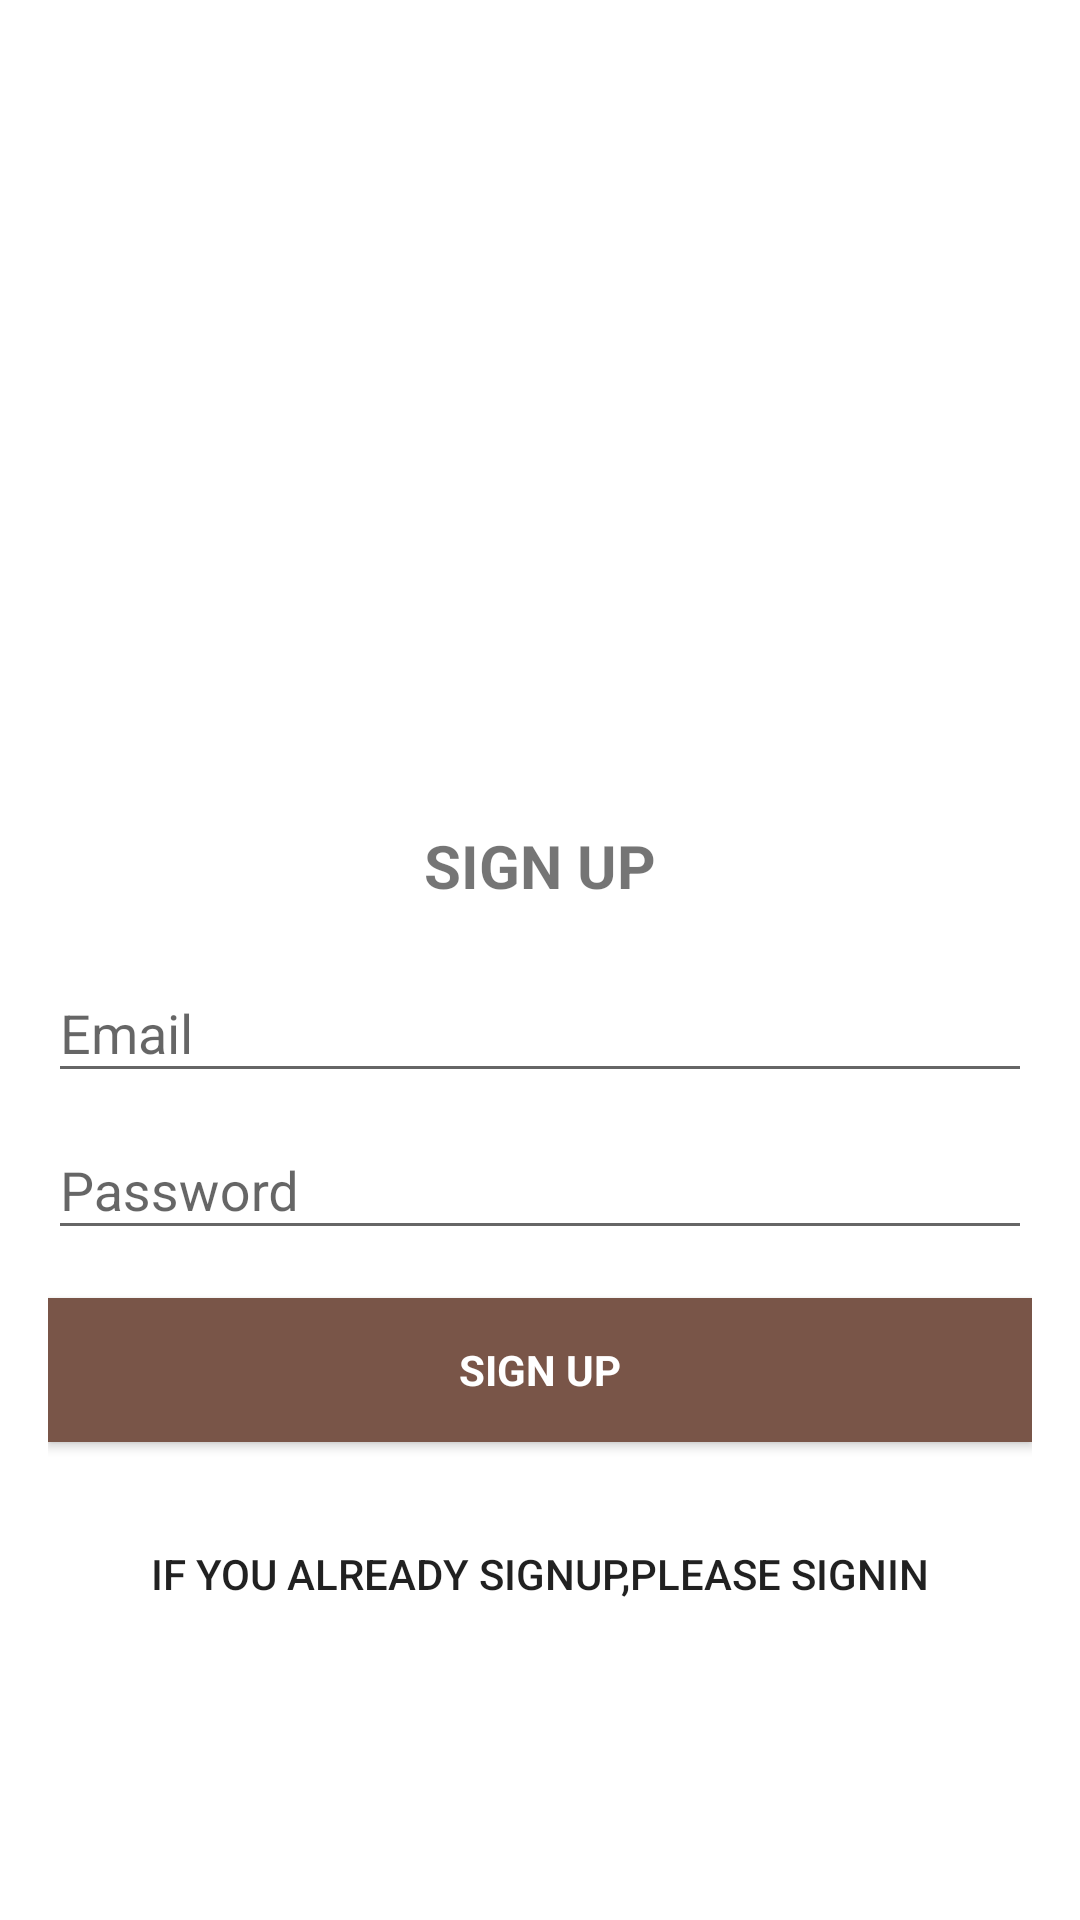

Write the Android layout XML for this screen, with the resource values it uses.
<!-- AndroidManifest.xml: application theme AppTheme -->
<!-- res/layout/activity_register.xml -->
<?xml version="1.0" encoding="utf-8"?>
<LinearLayout xmlns:android="http://schemas.android.com/apk/res/android"
    android:layout_width="fill_parent"
    android:layout_height="fill_parent"
    android:background="@color/white"
    android:gravity="center"
    android:orientation="vertical"
    android:padding="16dp">

    <ImageView
        android:layout_width="match_parent"
        android:layout_height="174dp"
        android:src="@drawable/logo"
        android:contentDescription="@string/logo" />


    <TextView
        android:layout_width="match_parent"
        android:layout_height="wrap_content"
        android:text="SIGN UP"
        android:gravity="center"
        android:textStyle="bold"
        android:textAllCaps="true"
        android:textSize="20sp"
        android:padding="10dp"/>


    <android.support.design.widget.TextInputLayout
        android:layout_width="match_parent"
        android:layout_height="wrap_content">


        <EditText
            android:id="@+id/email"
            android:layout_width="match_parent"
            android:layout_height="wrap_content"
            android:hint="Email"


            android:inputType="textEmailAddress"
            android:maxLines="1"
            android:singleLine="true"
            android:textColor="@color/colorPrimary"
            android:autofillHints="" />


    </android.support.design.widget.TextInputLayout>


    <android.support.design.widget.TextInputLayout
        android:layout_width="match_parent"
        android:layout_height="wrap_content">


        <EditText
            android:id="@+id/password"
            android:layout_width="match_parent"
            android:layout_height="wrap_content"
            android:focusableInTouchMode="true"
            android:hint="Password"

            android:imeOptions="actionUnspecified"
            android:inputType="textPassword"
            android:maxLines="1"
            android:singleLine="true"
            android:textColor="@color/colorPrimary"
            android:autofillHints="" />


    </android.support.design.widget.TextInputLayout>


    <Button
        android:id="@+id/sign_up_button"
        style="?android:textAppearanceSmall"
        android:layout_width="match_parent"
        android:layout_height="wrap_content"
        android:layout_marginTop="16dp"
        android:background="@color/colorPrimary"
        android:text="Sign Up"
        android:textColor="@color/white"
        android:textStyle="bold" />


    


    <Button
        android:id="@+id/sign_in_button"
        android:layout_width="fill_parent"
        android:layout_height="wrap_content"
        android:layout_marginTop="20dip"
        android:background="@null"
        android:text="If You already SignUp,Please SignIn"
         />
</LinearLayout>
<!-- resources referenced by this layout -->
<resources>
  <color name="colorPrimary">#795548</color>
  <color name="white">#ffffff</color>
  <string name="logo">LOGO</string>
  <style name="AppTheme" parent="Theme.AppCompat.Light.DarkActionBar">
          
          <item name="colorPrimary">@color/colorPrimary</item>
          <item name="colorPrimaryDark">@color/colorPrimaryDark</item>
          <item name="colorAccent">@color/colorAccent</item>
      </style>
  <color name="colorPrimaryDark">#5D4037</color>
  <color name="colorAccent">#D81B60</color>
</resources>
